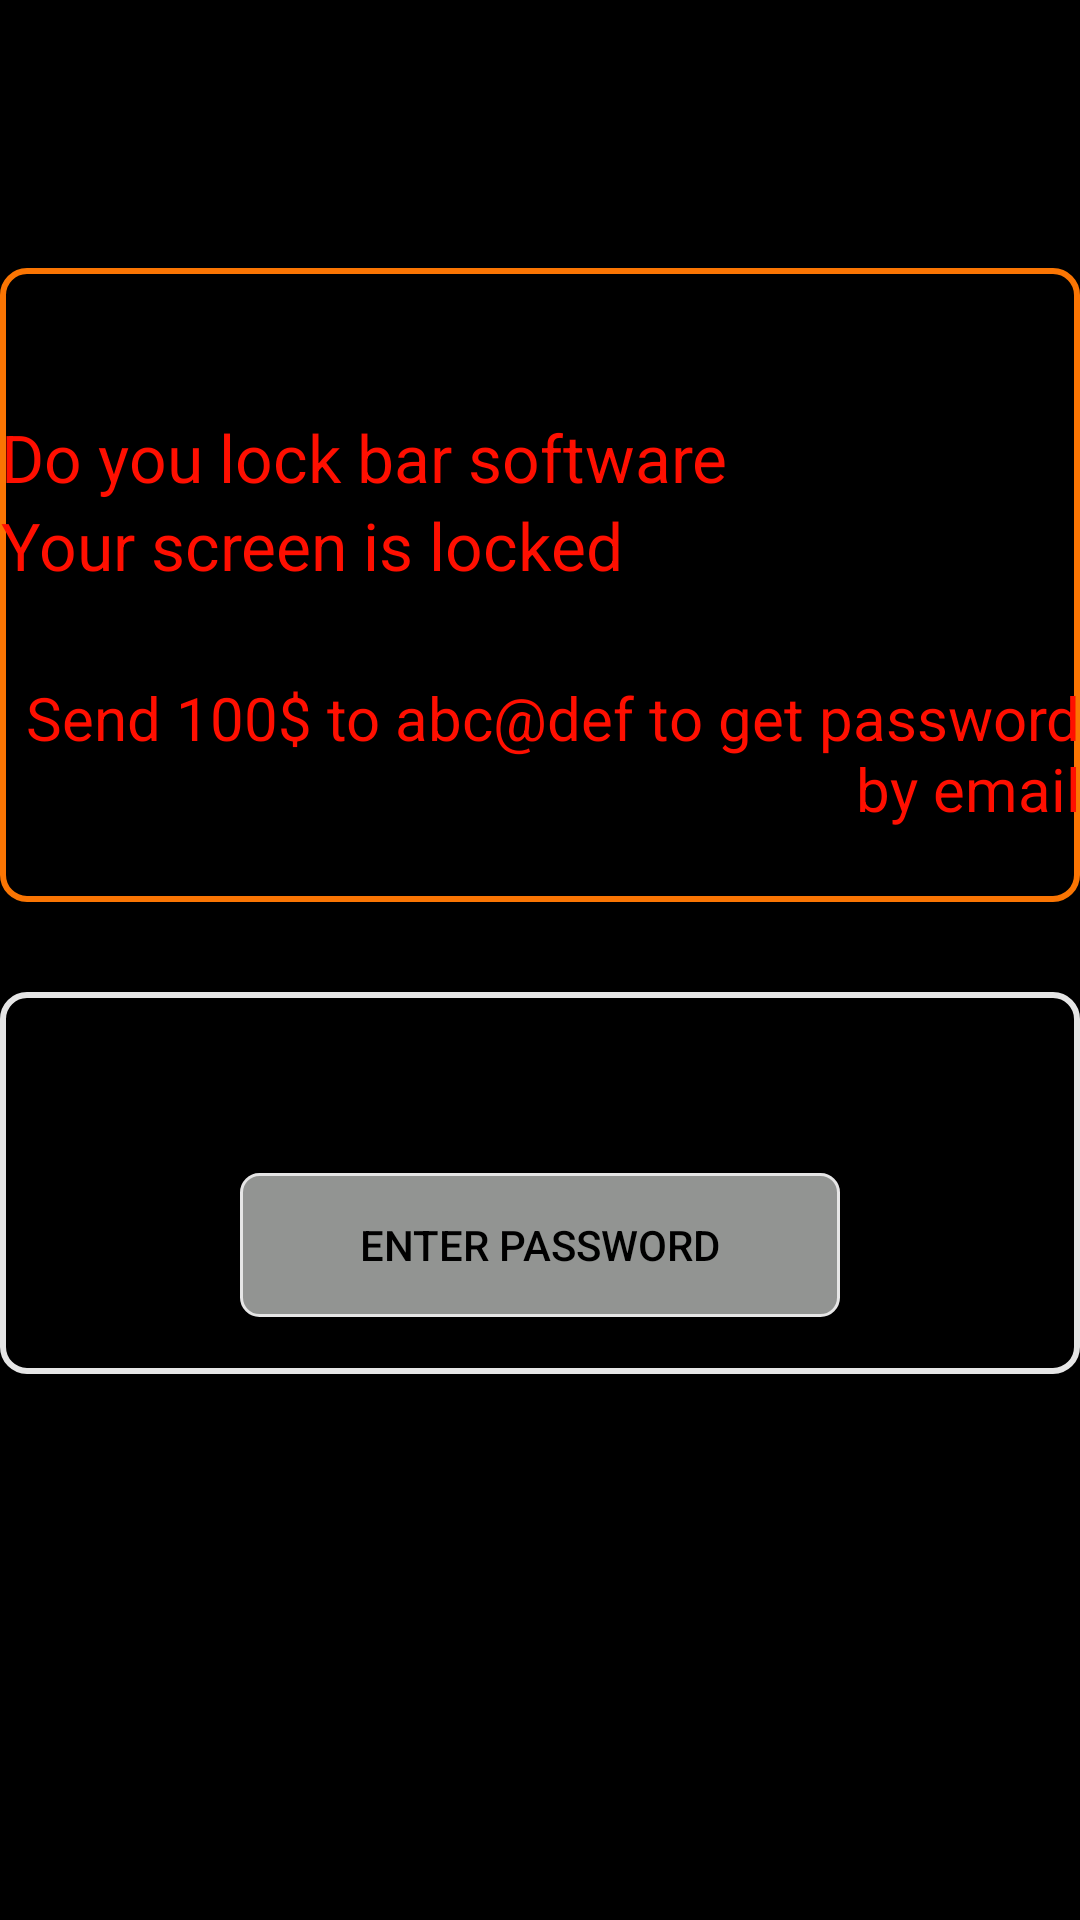

Here is an Android app screen rendered from its layout file. Give the layout XML and the strings, colors and styles it references.
<!-- AndroidManifest.xml: application theme AppTheme -->
<!-- res/layout/null_a2.xml -->
<?xml version="1.0" encoding="utf-8"?>

<LinearLayout android:gravity="center" android:orientation="vertical" android:background="#ff000000" android:layout_width="fill_parent" android:layout_height="fill_parent"
  xmlns:android="http://schemas.android.com/apk/res/android">
    <TextView android:textAppearance="?android:textAppearanceMedium" android:textSize="22.0sp" android:textStyle="bold" android:textColor="#ffffffff" android:id="@id/nottrue" android:layout_width="wrap_content" android:layout_height="wrap_content" />
    <TextView android:textAppearance="?android:textAppearanceMedium" android:layout_width="wrap_content" android:layout_height="wrap_content" />
    <LinearLayout android:orientation="vertical" android:background="@drawable/layout" android:layout_width="fill_parent" android:layout_height="wrap_content">
        <TextView android:layout_width="wrap_content" android:layout_height="wrap_content" android:text="" />
        <TextView android:textAppearance="?android:textAppearanceMedium" android:textSize="22.0sp" android:textColor="#ffff0f00" android:gravity="center" android:layout_width="wrap_content" android:layout_height="wrap_content" android:text="" />
        <TextView android:textAppearance="?android:textAppearanceMedium" android:textSize="22.0sp" android:textColor="#ffff0f00" android:gravity="center" android:layout_width="wrap_content" android:layout_height="wrap_content" android:text="@string/ab" />
        <TextView android:textAppearance="?android:textAppearanceMedium" android:textSize="22.0sp" android:textColor="#ffff0f00" android:gravity="center" android:id="@id/sint" android:layout_width="wrap_content" android:layout_height="wrap_content" android:text="@string/cd" />
        <TextView android:textAppearance="?android:textAppearanceMedium" android:textSize="22.0sp" android:textColor="#ffff0f00" android:gravity="center" android:id="@id/number_m" android:layout_width="wrap_content" android:layout_height="wrap_content" />
        <TextView android:textAppearance="?android:textAppearanceMedium" android:textSize="20.0sp" android:textColor="#ffff0f00" android:gravity="right" android:layout_width="fill_parent" android:layout_height="wrap_content" android:text="@string/qq" />
        <TextView android:textAppearance="?android:textAppearanceMedium" android:layout_width="wrap_content" android:layout_height="wrap_content" />
    </LinearLayout>
    <View android:layout_width="45.0dip" android:layout_height="30.0dip" />
    <LinearLayout android:gravity="center" android:orientation="vertical" android:background="@drawable/layout2" android:layout_width="fill_parent" android:layout_height="wrap_content">
        <EditText android:textColor="#ffffffff" android:gravity="center" android:id="@id/stext" android:layout_width="200.0dip" android:layout_height="wrap_content" android:ems="10" android:inputType="text" />
        <TextView android:layout_width="wrap_content" android:layout_height="wrap_content" />
        <Button android:textColor="#ff000000" android:id="@id/button" android:background="@drawable/button" android:layout_width="200.0dip" android:layout_height="wrap_content" android:text="@string/exit" />
        <TextView android:layout_width="wrap_content" android:layout_height="wrap_content" />
    </LinearLayout>
    <View android:layout_width="45.0dip" android:layout_height="146.0dip" />
</LinearLayout>
<!-- resources referenced by this layout -->
<resources>
  <!-- drawable button (drawable) -->
  <?xml version="1.0" encoding="utf-8"?>
  
  <selector
    xmlns:android="http://schemas.android.com/apk/res/android">
      <item android:state_pressed="true">
          <shape>
              <solid android:color="#fffafafa" />
              <corners android:radius="6.0dip" />
              <stroke android:width="1.0dip" android:color="#ffe6e6e6" />
          </shape>
      </item>
      <item android:state_pressed="false">
          <shape>
              <solid android:color="#ff929492" />
              <corners android:radius="6.0dip" />
              <stroke android:width="1.0dip" android:color="#ffe6e6e6" />
          </shape>
      </item>
  </selector>
  <!-- drawable layout (drawable) -->
  <?xml version="1.0" encoding="utf-8"?>
  
  <selector
    xmlns:android="http://schemas.android.com/apk/res/android">
      <item android:state_pressed="false">
          <shape>
              <solid android:color="#ff000000" />
              <corners android:radius="8.0dip" />
              <stroke android:width="2.0dip" android:color="#fffa7503" />
          </shape>
      </item>
  </selector>
  <!-- drawable layout2 (drawable) -->
  <?xml version="1.0" encoding="utf-8"?>
  
  <selector
    xmlns:android="http://schemas.android.com/apk/res/android">
      <item android:state_pressed="false">
          <shape>
              <solid android:color="#ff000000" />
              <corners android:radius="8.0dip" />
              <stroke android:width="2.0dip" android:color="#ffe6e6e6" />
          </shape>
      </item>
  </selector>
  <string name="ab">Do you lock bar software</string>
  <string name="cd">Your screen is locked</string>
  <string name="exit">Enter Password</string>
  <string name="qq">Send 100$ to abc@def to get password by email</string>
  <style name="AppTheme" parent="@android:style/Theme.Material.Light" />
</resources>
